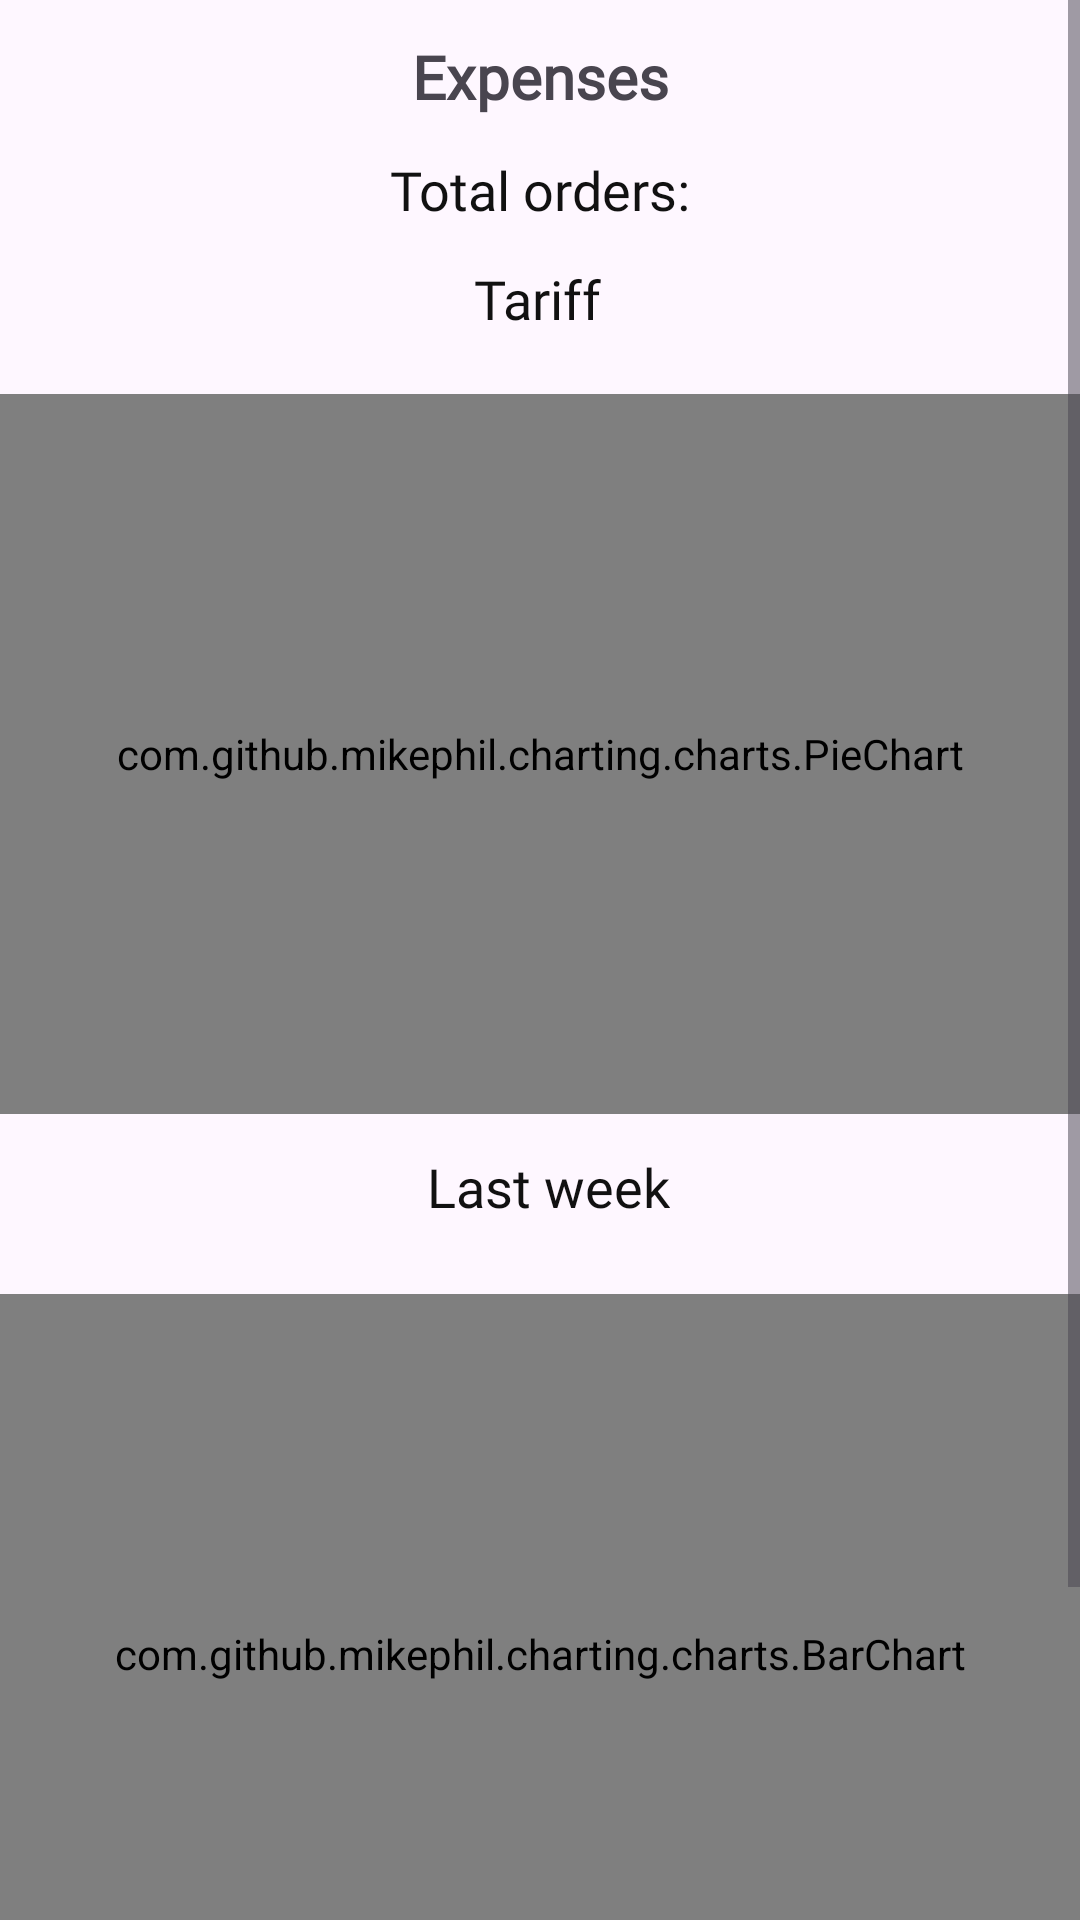

This screen was rendered from an Android layout file. Write that file and the resources it references.
<!-- AndroidManifest.xml: application theme Theme.TaxiXML -->
<!-- res/layout/fragment_expenses.xml -->
<?xml version="1.0" encoding="utf-8"?>
<FrameLayout xmlns:android="http://schemas.android.com/apk/res/android"
    xmlns:app="http://schemas.android.com/apk/res-auto"
    xmlns:tools="http://schemas.android.com/tools"
    android:layout_width="match_parent"
    android:layout_height="match_parent"
    tools:context=".presentation.view.fragment.ExpensesFragment">

    <ScrollView
        android:layout_width="match_parent"
        android:layout_height="wrap_content">

        <androidx.constraintlayout.widget.ConstraintLayout
            android:layout_width="match_parent"
            android:layout_height="wrap_content">

            <TextView
                android:id="@+id/textView3"
                style="@style/main_title_style"
                android:layout_width="wrap_content"
                android:layout_height="wrap_content"
                android:layout_marginTop="12dp"
                android:text="@string/expenses"
                app:layout_constraintEnd_toEndOf="parent"
                app:layout_constraintStart_toStartOf="parent"
                app:layout_constraintTop_toTopOf="parent" />

            <TextView
                android:id="@+id/tvTotalOrders"
                style="@style/main_text_style"
                android:layout_width="wrap_content"
                android:layout_height="wrap_content"
                android:text="@string/total_orders"
                app:layout_constraintEnd_toEndOf="parent"
                app:layout_constraintStart_toStartOf="parent"
                app:layout_constraintTop_toBottomOf="@+id/textView3"
                android:layout_marginVertical="12dp"/>

            <TextView
                android:id="@+id/tvTariff"
                style="@style/main_text_style"
                android:layout_width="wrap_content"
                android:layout_height="wrap_content"
                android:layout_marginVertical="12dp"
                android:text="@string/tariff"
                app:layout_constraintEnd_toEndOf="parent"
                app:layout_constraintHorizontal_bias="0.498"
                app:layout_constraintStart_toStartOf="parent"
                app:layout_constraintTop_toBottomOf="@+id/tvTotalOrders" />

            <com.github.mikephil.charting.charts.PieChart
                android:id="@+id/pcTariff"
                android:layout_width="match_parent"
                android:layout_height="240dp"
                android:layout_marginTop="56dp"
                app:layout_constraintStart_toStartOf="parent"
                app:layout_constraintTop_toBottomOf="@+id/tvTotalOrders" />

            <TextView
                android:id="@+id/tvLastWeek"
                style="@style/main_text_style"
                android:layout_width="wrap_content"
                android:layout_height="wrap_content"
                android:layout_marginVertical="12dp"
                android:layout_marginTop="8dp"
                android:text="@string/last_week"
                app:layout_constraintEnd_toEndOf="parent"
                app:layout_constraintHorizontal_bias="0.51"
                app:layout_constraintStart_toStartOf="parent"
                app:layout_constraintTop_toBottomOf="@+id/pcTariff" />

            <com.github.mikephil.charting.charts.BarChart
                android:id="@+id/bcLastWeek"
                android:layout_width="match_parent"
                android:layout_height="240dp"
                android:layout_marginTop="60dp"
                app:layout_constraintEnd_toEndOf="parent"
                app:layout_constraintHorizontal_bias="0.0"
                app:layout_constraintStart_toStartOf="parent"
                app:layout_constraintTop_toBottomOf="@+id/pcTariff" />

            <TextView
                android:id="@+id/tvOrderHistory"
                style="@style/main_title_style"
                android:layout_width="wrap_content"
                android:layout_height="wrap_content"
                android:text="@string/order_history"
                app:layout_constraintEnd_toEndOf="parent"
                app:layout_constraintStart_toStartOf="parent"
                app:layout_constraintTop_toBottomOf="@+id/bcLastWeek"
                android:layout_marginVertical="12dp"/>

            <androidx.recyclerview.widget.RecyclerView
                android:id="@+id/rvOrders"
                android:layout_width="match_parent"
                android:layout_height="wrap_content"
                app:layoutManager="androidx.recyclerview.widget.LinearLayoutManager"
                app:layout_constraintTop_toBottomOf="@+id/tvOrderHistory" />

            <Button
                android:id="@+id/btnGoBack"
                style="@style/bordered_button_style"
                android:layout_width="wrap_content"
                android:layout_height="wrap_content"
                android:layout_marginVertical="8dp"
                android:text="@string/go_back"
                app:layout_constraintBottom_toBottomOf="parent"
                app:layout_constraintEnd_toEndOf="parent"
                app:layout_constraintStart_toStartOf="parent"
                app:layout_constraintTop_toBottomOf="@id/rvOrders" />

        </androidx.constraintlayout.widget.ConstraintLayout>

    </ScrollView>


</FrameLayout>
<!-- resources referenced by this layout -->
<resources>
  <string name="expenses">Expenses</string>
  <string name="go_back">Go back</string>
  <string name="last_week">Last week</string>
  <string name="order_history">Order history</string>
  <string name="tariff">Tariff</string>
  <string name="total_orders">Total orders:</string>
  <style name="bordered_button_style">
          <item name="android:background">@null</item>
          <item name="android:backgroundTint">@android:color/transparent</item>
          <item name="android:fontFamily">@font/inter_semibold</item>
          <item name="android:textColor">@color/accentColor</item>
          <item name="android:textStyle">bold</item>
          <item name="cornerRadius">10dp</item>
          <item name="strokeColor">@color/accentColor</item>
          <item name="strokeWidth">2dp</item>
      </style>
  <style name="main_text_style">
          <item name="android:fontFamily">@font/inter</item>
          <item name="android:textColor">@color/accentColor</item>
          <item name="android:textSize">18sp</item>
      </style>
  <style name="main_title_style">
          <item name="android:fontFamily">@font/inter_semibold</item>
          <item name="android:textSize">20sp</item>
          <item name="android:textStyle">bold</item>
      </style>
  <style name="Theme.TaxiXML" parent="Base.Theme.TaxiXML" />
  <color name="accentColor" tools:override="true">#111111</color>
  <style name="Base.Theme.TaxiXML" parent="Theme.Material3.DayNight.NoActionBar">
          
          
          <item name="fontFamily">@font/inter</item>
      </style>
</resources>
